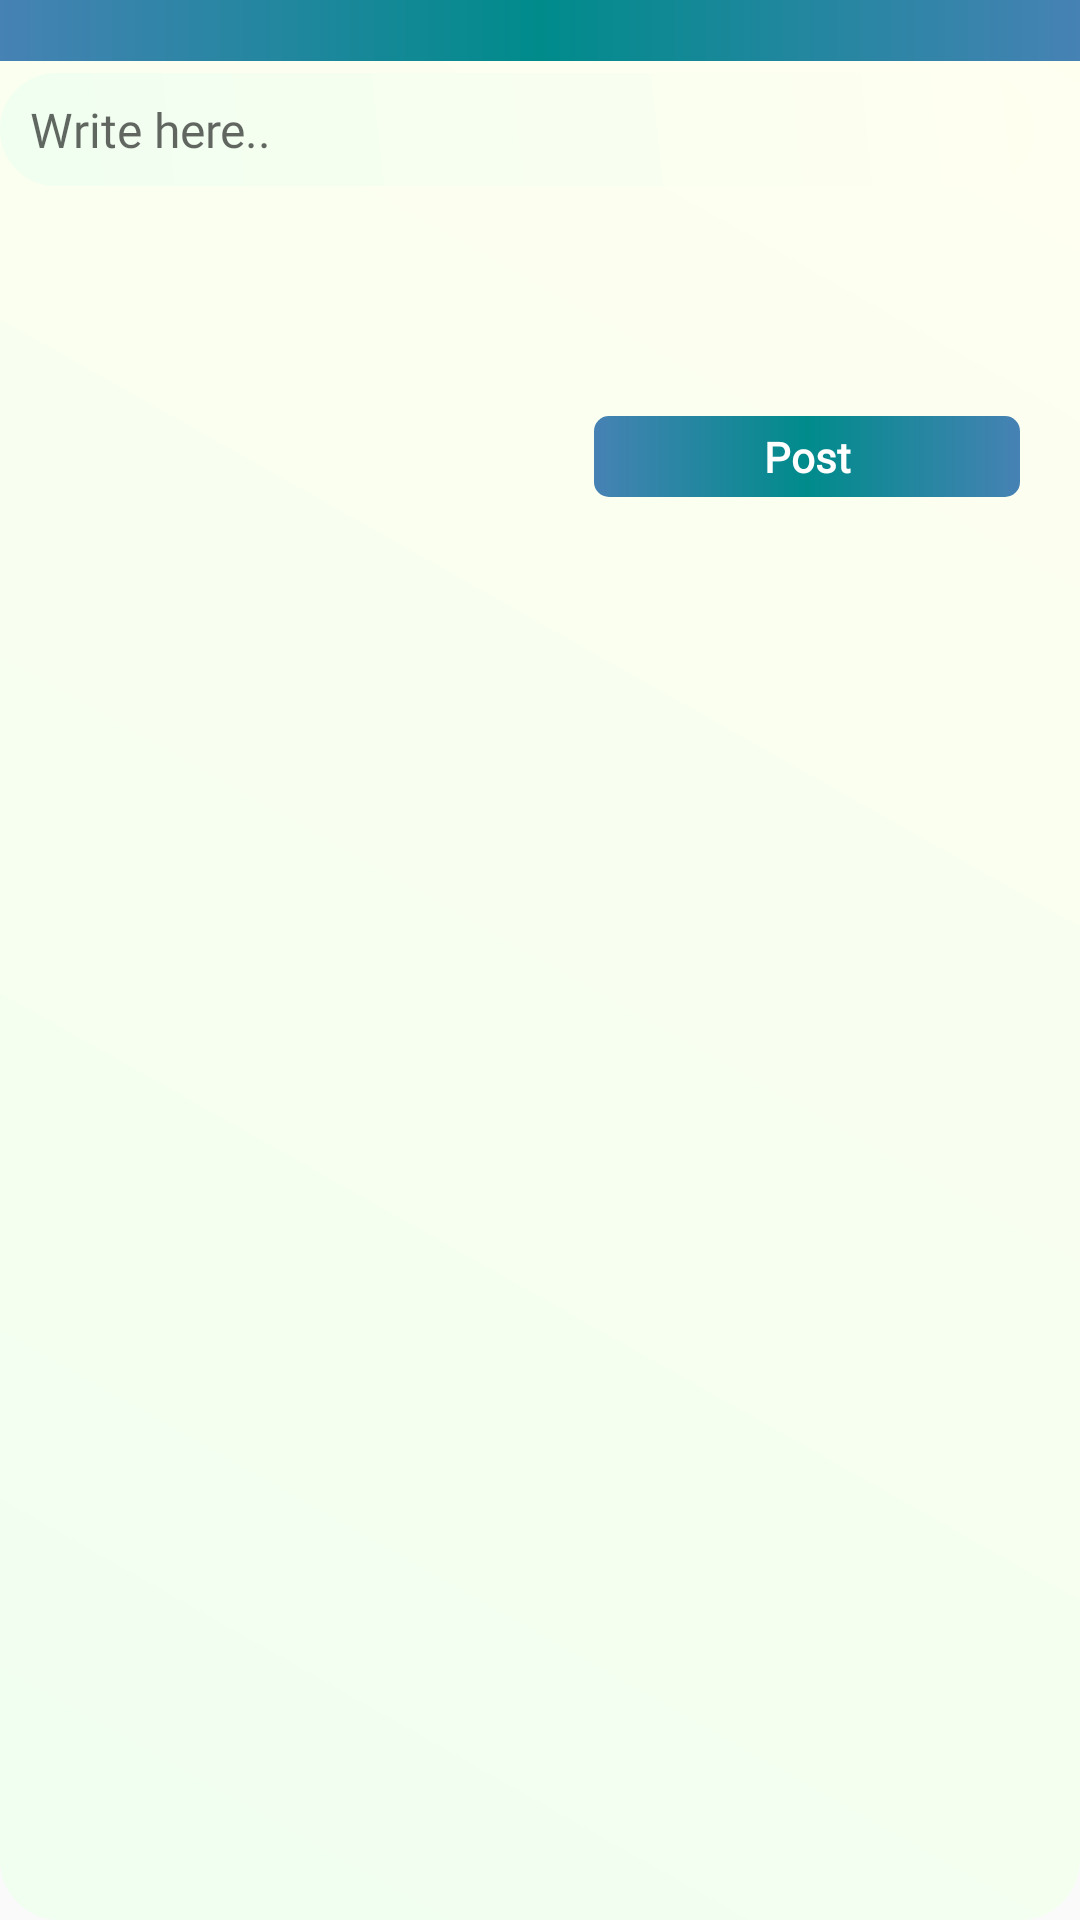

Reconstruct the res/layout file that produces this screen, plus the resources it refers to.
<!-- AndroidManifest.xml: application theme Theme.Design.Light.NoActionBar -->
<!-- res/layout/activity_create_new_post.xml -->
<?xml version="1.0" encoding="utf-8"?>
<androidx.constraintlayout.widget.ConstraintLayout
    xmlns:android="http://schemas.android.com/apk/res/android"
    xmlns:app="http://schemas.android.com/apk/res-auto"
    xmlns:tools="http://schemas.android.com/tools"
    android:layout_width="match_parent"
    android:layout_height="match_parent"
    android:background="@drawable/light_background"
    tools:context=".activities.CreateNewPostActivity">

    <TextView
        android:id="@+id/tvHeading"
        android:layout_width="0dp"
        android:layout_height="wrap_content"
        app:layout_constraintEnd_toEndOf="parent"
        android:fontFamily="@font/default_font"
        android:textSize="15dp"
        app:layout_constraintStart_toStartOf="parent"
        app:layout_constraintTop_toTopOf="parent"
        android:background="@drawable/main_theme"/>

    <EditText
        android:id="@+id/et_post_text"
        android:layout_width="0dp"
        android:layout_height="wrap_content"
        android:layout_marginTop="4dp"
        android:background="@drawable/light_background"
        android:hint="Write here.."
        android:paddingHorizontal="10dp"
        android:fontFamily="@font/default_font"
        android:paddingVertical="8dp"
        android:textSize="16sp"
        app:layout_constraintEnd_toStartOf="@+id/iv_select"
        app:layout_constraintStart_toStartOf="parent"
        app:layout_constraintTop_toBottomOf="@id/tvHeading" />

    <ImageView
        android:id="@+id/post_image"
        android:layout_width="150dp"
        android:layout_height="150dp"
        android:layout_marginTop="15dp"
        android:layout_marginStart="10dp"
        android:scaleType="fitXY"
        app:layout_constraintStart_toStartOf="parent"
        app:layout_constraintTop_toBottomOf="@+id/et_post_text"
        android:layout_marginLeft="10dp" />

    <androidx.constraintlayout.widget.Guideline
        android:id="@+id/guideline4"
        android:layout_width="wrap_content"
        android:layout_height="wrap_content"
        android:orientation="horizontal"
        app:layout_constraintGuide_percent="0.6" />
    <androidx.constraintlayout.widget.Guideline
        android:id="@+id/guideline46"
        android:layout_width="wrap_content"
        android:layout_height="wrap_content"
        android:orientation="vertical"
        app:layout_constraintGuide_percent="0.45" />
    <androidx.constraintlayout.widget.Guideline
        android:id="@+id/guideline486"
        android:layout_width="wrap_content"
        android:layout_height="wrap_content"
        android:orientation="vertical"
        app:layout_constraintGuide_percent="0.55" />

    <TextView
        android:id="@+id/tv_upload"
        android:layout_width="0dp"
        android:layout_height="wrap_content"
        android:layout_marginEnd="20dp"
        android:layout_marginRight="20dp"
        android:background="@drawable/main_theme_radius"
        android:gravity="center_horizontal"
        android:paddingVertical="4dp"
        android:text="Post"
        android:fontFamily="@font/default_font"
        android:textAlignment="center"
        android:textColor="@color/white"
        android:textSize="14dp"
        android:textStyle="bold"
        app:layout_constraintBottom_toBottomOf="@+id/post_image"
        app:layout_constraintEnd_toEndOf="parent"
        app:layout_constraintStart_toStartOf="@+id/guideline486"
        app:layout_constraintTop_toTopOf="@+id/post_image" />

    <ImageView
        android:id="@+id/iv_select"
        android:layout_width="wrap_content"
        android:layout_height="wrap_content"
        android:layout_marginEnd="15dp"
        android:layout_marginTop="4dp"
        app:layout_constraintEnd_toEndOf="parent"
        app:layout_constraintTop_toBottomOf="@+id/tvHeading"
        app:srcCompat="@drawable/baseline_add_a_photo_black_18dp"
        android:layout_marginRight="5dp"
        app:tint="@color/colorPrimaryDark" />
</androidx.constraintlayout.widget.ConstraintLayout>
<!-- resources referenced by this layout -->
<resources>
  <color name="colorPrimaryDark">#00574B</color>
  <color name="white">#FFFFFF</color>
  <!-- drawable light_background (drawable) -->
  <?xml version="1.0" encoding="utf-8"?>
  <shape xmlns:android="http://schemas.android.com/apk/res/android"
      android:shape="rectangle">
  
      <corners android:radius="20dp"/>
      <gradient
          android:angle="45"
          android:endColor="@color/ivory"
          android:startColor="@color/honeydew" />
  </shape>
  <!-- drawable main_theme (drawable) -->
  <?xml version="1.0" encoding="utf-8"?>
  <shape xmlns:android="http://schemas.android.com/apk/res/android"
      android:shape="rectangle">
  
      <gradient
          android:angle="0"
          android:endColor="@color/colorAccent"
          android:centerColor="@color/colorPrimary"
          android:startColor="@color/colorAccent"/>
  </shape>
  <!-- drawable main_theme_radius (drawable) -->
  <?xml version="1.0" encoding="utf-8"?>
  <shape xmlns:android="http://schemas.android.com/apk/res/android"
      android:shape="rectangle">
  
      <corners android:radius="5dp"/>
      <gradient
          android:angle="0"
          android:endColor="@color/colorAccent"
          android:centerColor="@color/colorPrimary"
          android:startColor="@color/colorAccent"/>
  </shape>
  <color name="ivory">#FFFFF0</color>
  <color name="honeydew">#F0FFF0</color>
  <color name="colorAccent">#4682B4</color>
  <color name="colorPrimary">#008B8B</color>
</resources>
